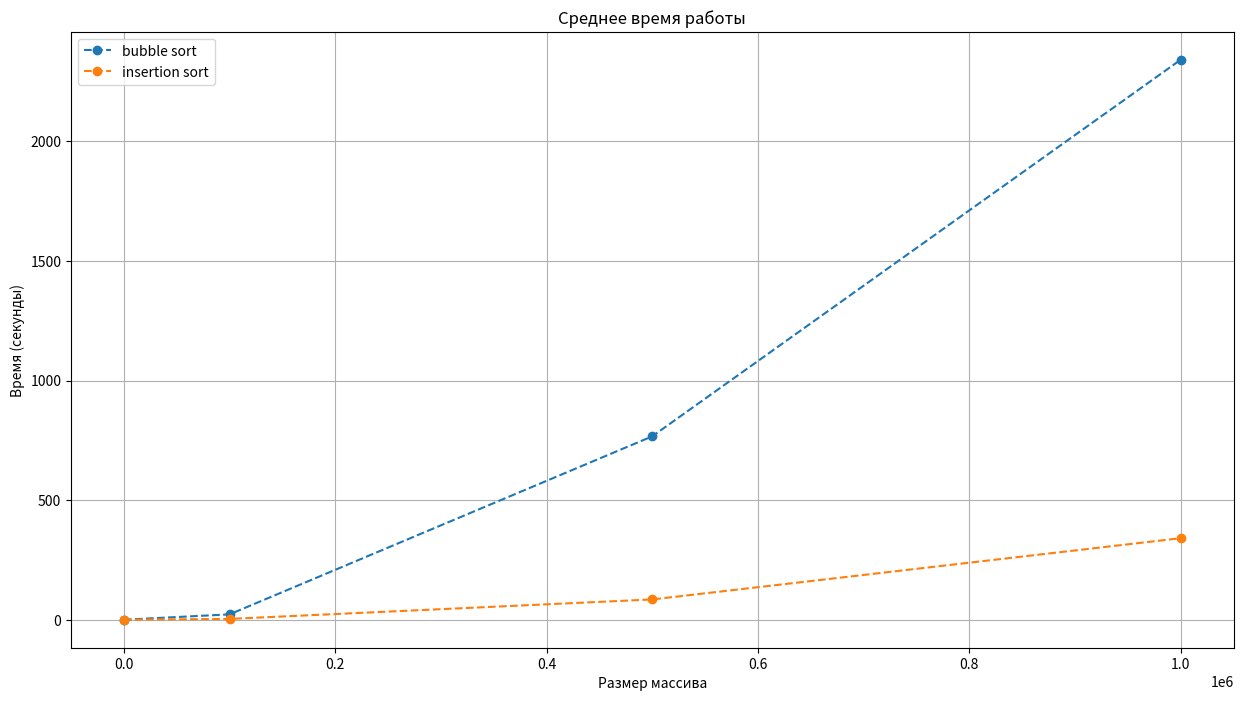

This chart was generated by the following Python code:
import matplotlib.pyplot as plt
import seaborn
plt.figure(figsize = (15, 8)) #устанавливаем размер графика
plt.title("Среднее время работы") #название графика
plt.plot([0, 1_00_000, 500_000, 1_000_000], [0, 22.45, 766.842, 2341.414], 'o--', label = "bubble sort")
plt.plot([0, 1_00_000, 5_00_000, 1_000_000], [0, 3.4, 84.794, 340.880], 'o--', label = "insertion sort")
plt.grid(True) #добавляем линии сетки
plt.legend(loc = 'best') #добавляем легенду
plt.ylabel('Время (секунды)') #подписываем ось у
plt.xlabel('Размер массива') #подписываем ось х
plt.show()
